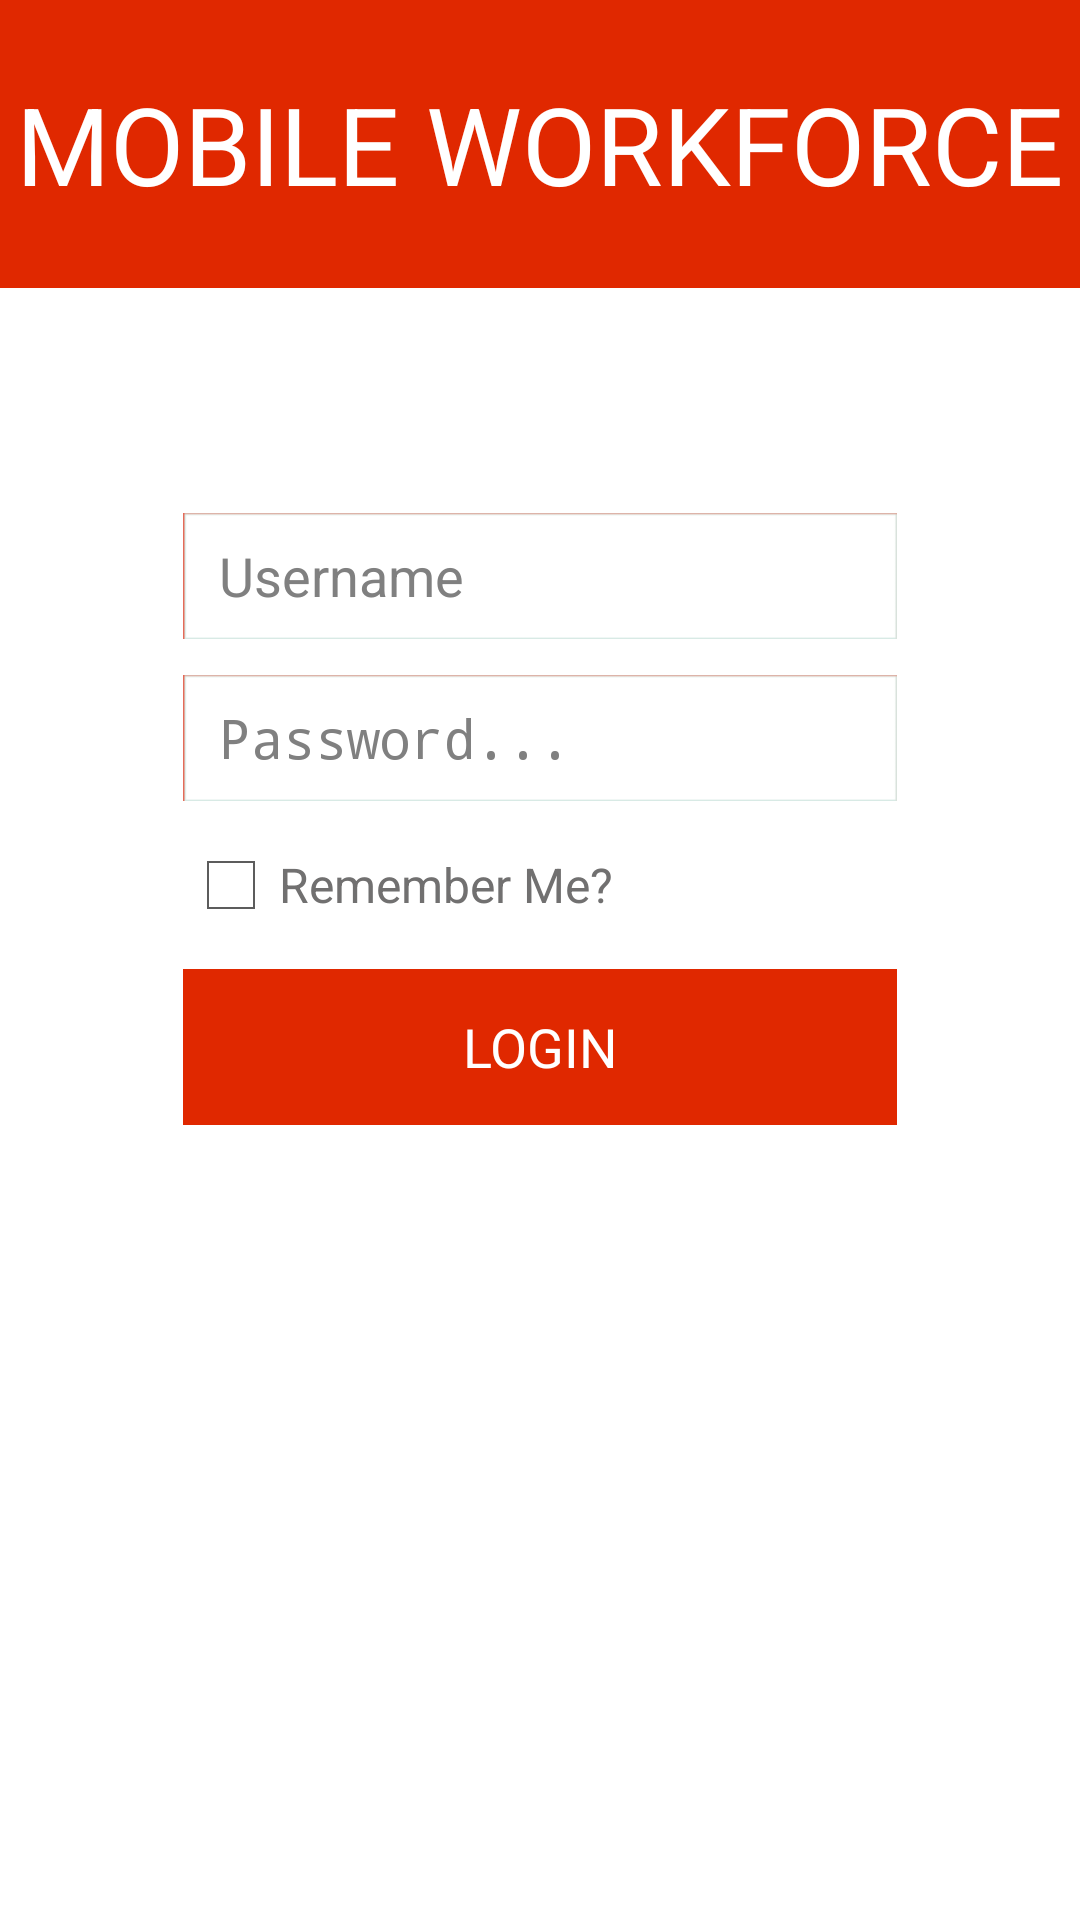

Android layout source for this screen:
<!-- AndroidManifest.xml: application theme AppTheme -->
<!-- res/layout/frag_form_login.xml -->
<ScrollView xmlns:android="http://schemas.android.com/apk/res/android"
    xmlns:tools="http://schemas.android.com/tools"
    android:id="@+id/scrollLogin"
    android:layout_width="match_parent"
    android:layout_height="match_parent"
    
    tools:context="srv.btp.wml.view.Form_Main$PlaceholderFragment" >

    <RelativeLayout
        android:layout_width="match_parent"
        android:layout_height="wrap_content"
        android:background="#fff"
        android:paddingBottom="12dp" >

        <RelativeLayout
            android:id="@+id/rel_title"
            android:layout_width="match_parent"
            android:layout_height="96dp"
            
            android:background="#e02800" >

            <TextView
                android:id="@+id/labelWML"
                android:layout_width="wrap_content"
                android:layout_height="wrap_content"
                android:layout_centerHorizontal="true"
                android:layout_centerVertical="true"
                android:text="MOBILE WORKFORCE"
                android:textColor="#fff"
                android:textSize="36sp" />
        </RelativeLayout>

        <EditText
            android:id="@+id/txtUsername"
            android:layout_width="238dp"
            android:layout_height="42dp"
            android:layout_below="@+id/rel_title"
            android:layout_centerHorizontal="true"
            android:layout_marginTop="75dp"
            android:background="@drawable/filltext"
            android:ems="10"
            android:hint="Username"
            android:inputType="text"
            android:paddingLeft="12dp" />

        <EditText
            android:id="@+id/txtPassword"
            android:layout_width="238dp"
            android:layout_height="42dp"
            android:layout_alignLeft="@+id/txtUsername"
            android:layout_below="@+id/txtUsername"
            android:layout_marginTop="12dp"
            android:background="@drawable/filltext"
            android:ems="10"
            android:hint="Password..."
            android:inputType="textPassword"
            android:paddingLeft="12dp" />

        <CheckBox
            android:id="@+id/ckRemember"
            android:layout_width="238dp"
            android:layout_height="wrap_content"
            android:layout_alignLeft="@+id/txtPassword"
            android:layout_below="@+id/txtPassword"
            android:layout_marginTop="12dp"
            android:checked="false"
            android:text="Remember Me?"
            android:textColor="#717070" />

        <Button
            android:id="@+id/btnLogin"
            android:layout_width="238dp"
            android:layout_height="52dp"
            android:layout_alignLeft="@+id/ckRemember"
            android:layout_below="@+id/ckRemember"
            android:layout_marginTop="12dp"
            android:background="#e02800"
            android:gravity="center_vertical|center_horizontal"
            android:text="LOGIN"
            android:textColor="#FFF" />

    </RelativeLayout>

</ScrollView>
<!-- resources referenced by this layout -->
<resources>
  <!-- drawable filltext: png bitmap (drawable, 3115 bytes) -->
  <style name="AppTheme" parent="AppBaseTheme">
          
      </style>
  <style name="AppBaseTheme" parent="android:Theme.Light">
          
      </style>
</resources>
